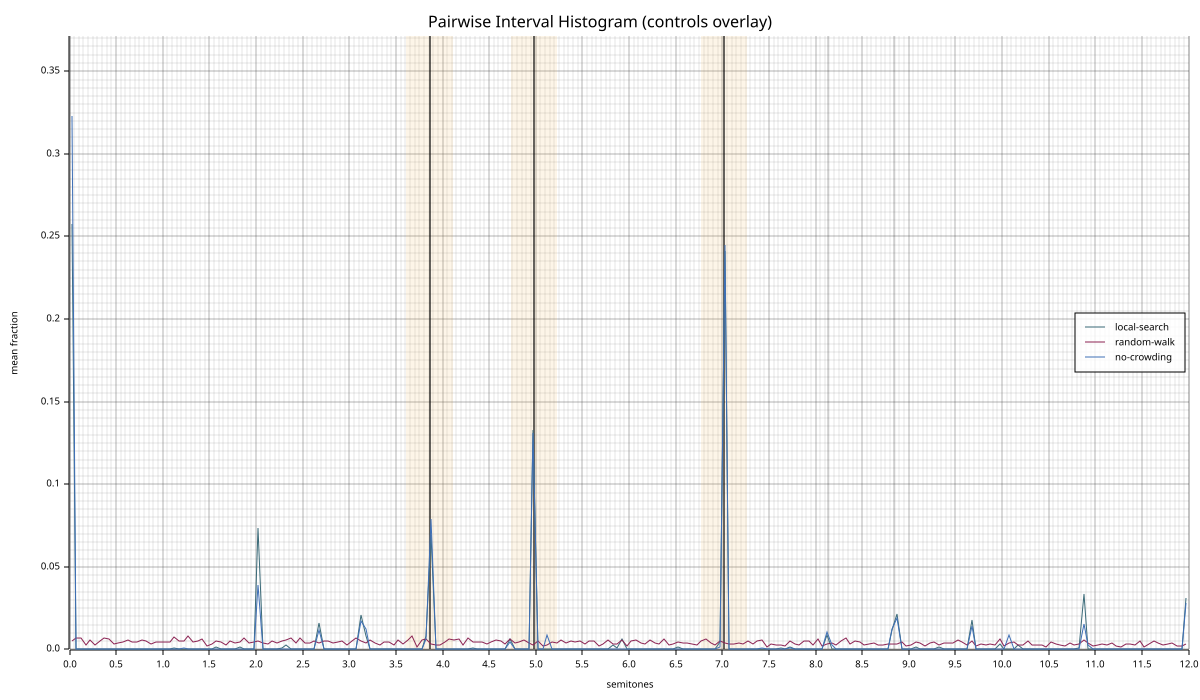

Values plotted in this chart, from the file beside it:
bin_center, baseline_mean, baseline_std, nohill_mean, nohill_std, norep_mean, norep_std, n_seeds, n_pairs
0.0250, 0.2578, 0.04066, 0.005435, 0.004654, 0.3226, 0.08208, 20, 276
0.0750, 0.000000, 0.000000, 0.006884, 0.005483, 0.000000, 0.000000, 20, 276
0.1250, 0.000000, 0.000000, 0.007065, 0.004206, 0.000000, 0.000000, 20, 276
0.1750, 0.000000, 0.000000, 0.002899, 0.003730, 0.000000, 0.000000, 20, 276
0.2250, 0.000000, 0.000000, 0.005797, 0.003695, 0.000000, 0.000000, 20, 276
0.2750, 0.000000, 0.000000, 0.002536, 0.002830, 0.000000, 0.000000, 20, 276
0.3250, 0.000000, 0.000000, 0.005254, 0.005184, 0.000000, 0.000000, 20, 276
0.3750, 0.000362, 0.001579, 0.007065, 0.006824, 0.000000, 0.000000, 20, 276
0.4250, 0.000000, 0.000000, 0.006522, 0.003360, 0.000000, 0.000000, 20, 276
0.4750, 0.000000, 0.000000, 0.003623, 0.004724, 0.000000, 0.000000, 20, 276
0.5250, 0.000000, 0.000000, 0.003804, 0.002915, 0.000000, 0.000000, 20, 276
0.5750, 0.000000, 0.000000, 0.004529, 0.003600, 0.000000, 0.000000, 20, 276
0.6250, 0.000000, 0.000000, 0.005797, 0.005300, 0.000000, 0.000000, 20, 276
0.6750, 0.000000, 0.000000, 0.004348, 0.004807, 0.000000, 0.000000, 20, 276
0.7250, 0.000543, 0.001728, 0.004529, 0.003215, 0.000000, 0.000000, 20, 276
0.7750, 0.000000, 0.000000, 0.005797, 0.003695, 0.000000, 0.000000, 20, 276
0.8250, 0.000362, 0.001579, 0.004891, 0.004175, 0.000000, 0.000000, 20, 276
0.8750, 0.000000, 0.000000, 0.003080, 0.003489, 0.000000, 0.000000, 20, 276
0.9250, 0.000362, 0.001579, 0.004710, 0.004597, 0.000000, 0.000000, 20, 276
0.9750, 0.000000, 0.000000, 0.004529, 0.005359, 0.000000, 0.000000, 20, 276
1.025, 0.000000, 0.000000, 0.004348, 0.003550, 0.000000, 0.000000, 20, 276
1.075, 0.000000, 0.000000, 0.004529, 0.003215, 0.000000, 0.000000, 20, 276
1.125, 0.000725, 0.002457, 0.007428, 0.004507, 0.000000, 0.000000, 20, 276
1.175, 0.000181, 0.000790, 0.005254, 0.004790, 0.000000, 0.000000, 20, 276
1.225, 0.000000, 0.000000, 0.005435, 0.004793, 0.001087, 0.004738, 20, 276
1.275, 0.000000, 0.000000, 0.008333, 0.004147, 0.000000, 0.000000, 20, 276
1.325, 0.000000, 0.000000, 0.004348, 0.003550, 0.000000, 0.000000, 20, 276
1.375, 0.000000, 0.000000, 0.005072, 0.002899, 0.000000, 0.000000, 20, 276
1.425, 0.000000, 0.000000, 0.006341, 0.003778, 0.000000, 0.000000, 20, 276
1.475, 0.000000, 0.000000, 0.001993, 0.002424, 0.000000, 0.000000, 20, 276
1.525, 0.000000, 0.000000, 0.003080, 0.003296, 0.000000, 0.000000, 20, 276
1.575, 0.001268, 0.003090, 0.005435, 0.003713, 0.000362, 0.001579, 20, 276
1.625, 0.000000, 0.000000, 0.004710, 0.004147, 0.000000, 0.000000, 20, 276
1.675, 0.000000, 0.000000, 0.002717, 0.003600, 0.000000, 0.000000, 20, 276
1.725, 0.000000, 0.000000, 0.005254, 0.004651, 0.000000, 0.000000, 20, 276
1.775, 0.000000, 0.000000, 0.003804, 0.003708, 0.000000, 0.000000, 20, 276
1.825, 0.001630, 0.003527, 0.004348, 0.003730, 0.000000, 0.000000, 20, 276
1.875, 0.000000, 0.000000, 0.006884, 0.005483, 0.000000, 0.000000, 20, 276
1.925, 0.000000, 0.000000, 0.004167, 0.003296, 0.000000, 0.000000, 20, 276
1.975, 0.000000, 0.000000, 0.004348, 0.003730, 0.000000, 0.000000, 20, 276
2.025, 0.07373, 0.04101, 0.004891, 0.004175, 0.03931, 0.03483, 20, 276
2.075, 0.000000, 0.000000, 0.003804, 0.003335, 0.000000, 0.000000, 20, 276
2.125, 0.000000, 0.000000, 0.003442, 0.003881, 0.000000, 0.000000, 20, 276
2.175, 0.000000, 0.000000, 0.005435, 0.003713, 0.000000, 0.000000, 20, 276
2.225, 0.000000, 0.000000, 0.003986, 0.003010, 0.000000, 0.000000, 20, 276
2.275, 0.000725, 0.002174, 0.005254, 0.005184, 0.000000, 0.000000, 20, 276
2.325, 0.002899, 0.006127, 0.005797, 0.004779, 0.000000, 0.000000, 20, 276
2.375, 0.000000, 0.000000, 0.006703, 0.007361, 0.000000, 0.000000, 20, 276
2.425, 0.000000, 0.000000, 0.004167, 0.003673, 0.000000, 0.000000, 20, 276
2.475, 0.000000, 0.000000, 0.007246, 0.004287, 0.000000, 0.000000, 20, 276
2.525, 0.000000, 0.000000, 0.004167, 0.003489, 0.000000, 0.000000, 20, 276
2.575, 0.000000, 0.000000, 0.003804, 0.002681, 0.000000, 0.000000, 20, 276
2.625, 0.000181, 0.000790, 0.005254, 0.002915, 0.000000, 0.000000, 20, 276
2.675, 0.01594, 0.02385, 0.003804, 0.003708, 0.01159, 0.02475, 20, 276
2.725, 0.000000, 0.000000, 0.005435, 0.004654, 0.000000, 0.000000, 20, 276
2.775, 0.000362, 0.001579, 0.005254, 0.003881, 0.000000, 0.000000, 20, 276
2.825, 0.000000, 0.000000, 0.004167, 0.004762, 0.000000, 0.000000, 20, 276
2.875, 0.000000, 0.000000, 0.004529, 0.003413, 0.000000, 0.000000, 20, 276
2.925, 0.000000, 0.000000, 0.005072, 0.005047, 0.000000, 0.000000, 20, 276
2.975, 0.000000, 0.000000, 0.002536, 0.002830, 0.000000, 0.000000, 20, 276
... 180 more rows
